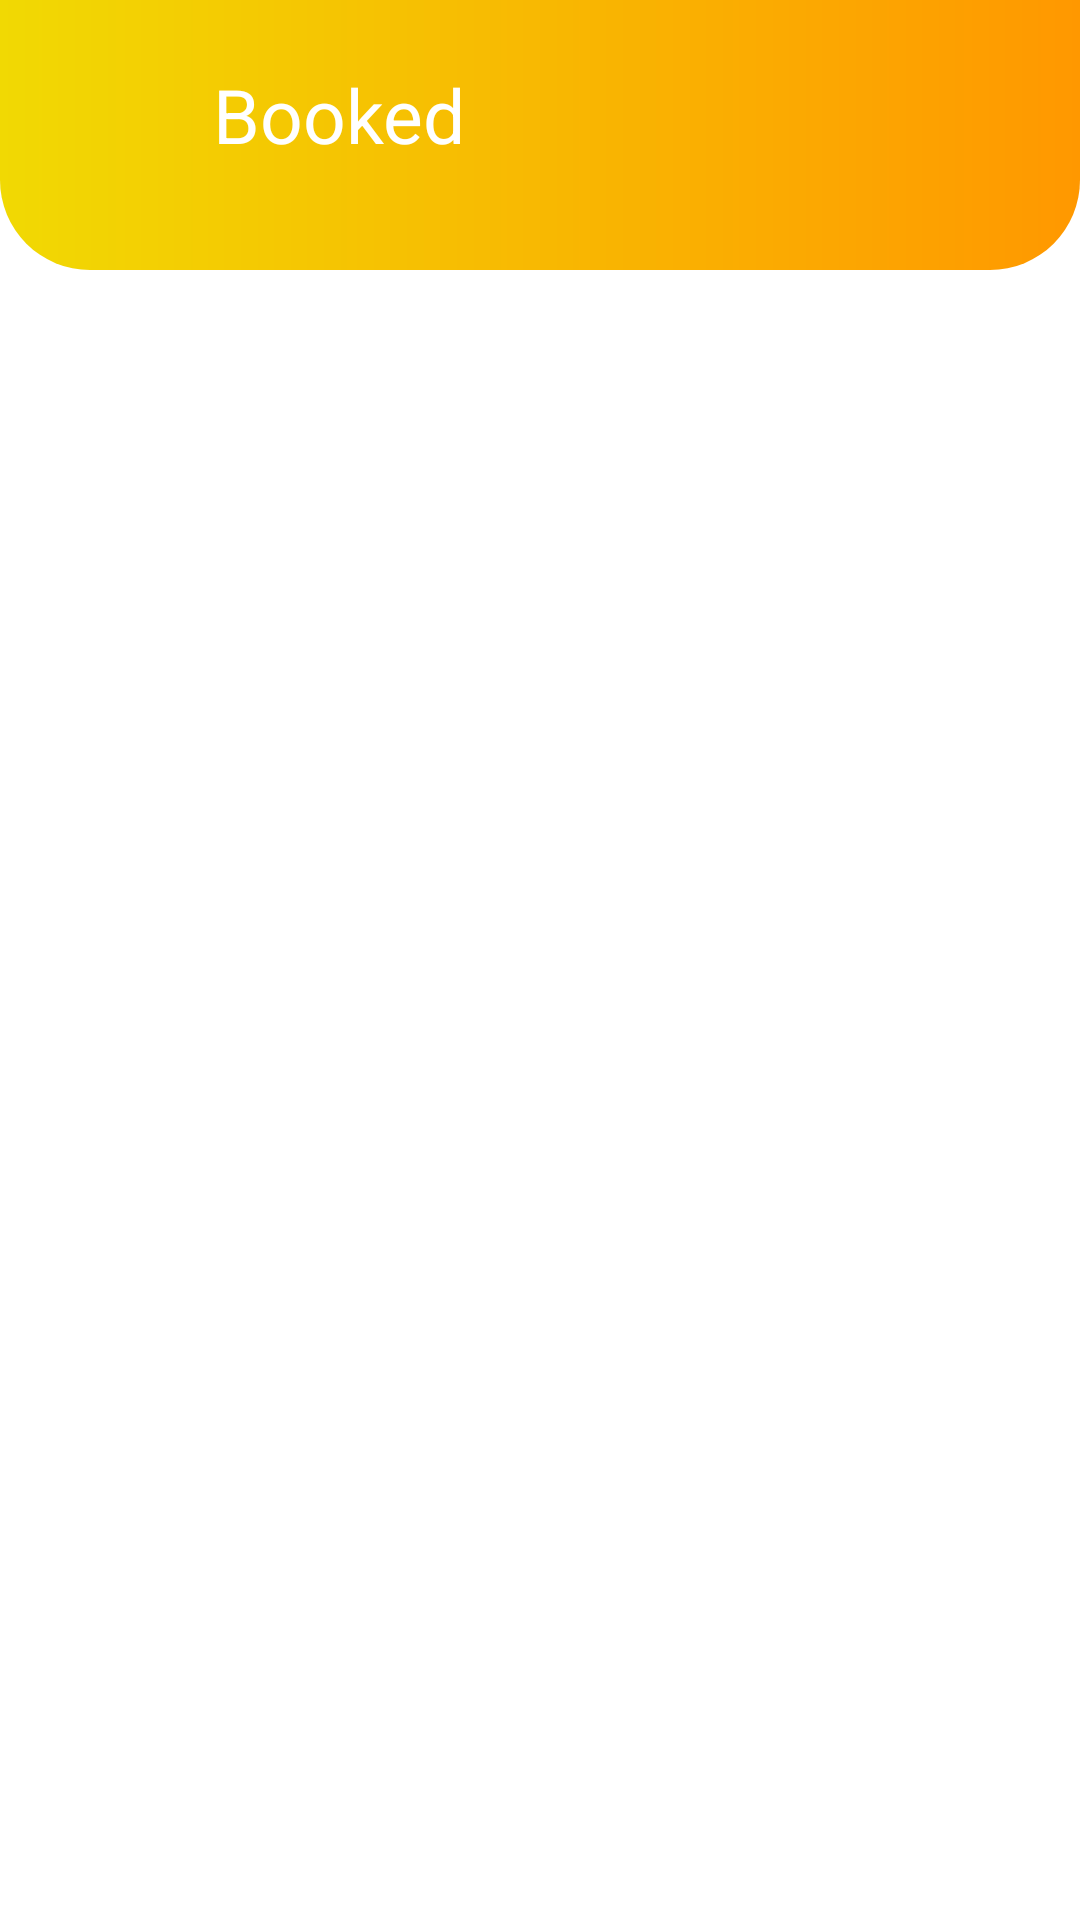

Android layout source for this screen:
<!-- AndroidManifest.xml: application theme Theme.MyField -->
<!-- res/layout/fragment_dashboard.xml -->
<?xml version="1.0" encoding="utf-8"?>
<androidx.constraintlayout.widget.ConstraintLayout xmlns:android="http://schemas.android.com/apk/res/android"
    xmlns:app="http://schemas.android.com/apk/res-auto"
    xmlns:tools="http://schemas.android.com/tools"
    android:layout_width="match_parent"
    android:layout_height="match_parent"
    android:orientation="vertical"
    tools:context=".ui.dashboard.DashboardFragment">

    <ImageView
        android:id="@+id/imageView2"
        android:layout_width="match_parent"
        android:layout_height="90dp"
        android:src="@drawable/background_green_bottom"
        tools:ignore="MissingConstraints"
        tools:layout_editor_absoluteX="46dp"
        tools:layout_editor_absoluteY="0dp" />

    <TextView
        android:id="@+id/text_dashboard"
        android:layout_width="match_parent"
        android:layout_height="wrap_content"
        android:layout_marginStart="8dp"
        android:layout_marginTop="8dp"
        android:layout_marginEnd="8dp"
        android:textAlignment="center"
        android:textSize="20sp"
        app:layout_constraintBottom_toBottomOf="parent"
        app:layout_constraintEnd_toEndOf="parent"
        app:layout_constraintStart_toStartOf="parent"
        app:layout_constraintTop_toTopOf="parent" />

    <com.google.android.material.tabs.TabLayout
        android:id="@+id/tabLayout"
        android:layout_width="match_parent"
        android:layout_height="wrap_content"
        android:layout_margin="3dp"
        app:layout_constraintEnd_toEndOf="parent"
        app:layout_constraintHorizontal_bias="1.0"
        app:layout_constraintStart_toStartOf="parent"
        app:layout_constraintTop_toBottomOf="@+id/imageView2"
        app:tabGravity="center"
        app:tabIndicator="@drawable/tab_indicator"
        app:tabIndicatorAnimationMode="elastic"
        app:tabIndicatorColor="#4CAF50"
        app:tabIndicatorGravity="stretch"
        app:tabMode="fixed"
        app:tabSelectedTextColor="@color/white"
        tools:ignore="MissingConstraints" />

    <androidx.viewpager2.widget.ViewPager2
        android:id="@+id/viewPager2"
        android:layout_width="match_parent"
        android:layout_height="0dp"
        app:layout_constraintBottom_toBottomOf="parent"
        app:layout_constraintEnd_toEndOf="parent"
        app:layout_constraintStart_toStartOf="parent"
        app:layout_constraintTop_toTopOf="@+id/guideline3"/>

    <androidx.constraintlayout.widget.Guideline
        android:id="@+id/guideline3"
        android:layout_width="wrap_content"
        android:layout_height="wrap_content"
        android:orientation="horizontal"
        app:layout_constraintGuide_begin="165dp" />

    <ImageView
        android:id="@+id/back_button"
        android:layout_width="55dp"
        android:layout_height="44dp"
        android:layout_marginStart="16dp"
        android:layout_marginTop="16dp"
        android:src="@drawable/ic_data_usage_white_24"
        app:layout_constraintStart_toStartOf="parent"
        app:layout_constraintTop_toTopOf="parent" />

    <TextView
        android:id="@+id/booked"
        android:layout_width="wrap_content"
        android:layout_height="wrap_content"
        android:text="Booked"
        android:textColor="@color/white"
        android:textSize="25dp"
        app:layout_constraintBottom_toBottomOf="@+id/back_button"
        app:layout_constraintStart_toEndOf="@+id/back_button"
        app:layout_constraintTop_toTopOf="@+id/back_button" />

</androidx.constraintlayout.widget.ConstraintLayout>
<!-- resources referenced by this layout -->
<resources>
  <color name="white">#FFFFFFFF</color>
  <!-- drawable background_green_bottom (drawable) -->
  <?xml version="1.0" encoding="utf-8"?>
  <shape xmlns:android="http://schemas.android.com/apk/res/android">
      <gradient android:startColor="#F1D903"
          android:endColor="#FF9800"/>
  
      <corners android:bottomRightRadius="30dp"
          android:bottomLeftRadius="30dp"/>
  </shape>
  <!-- drawable tab_indicator (drawable) -->
  <?xml version="1.0" encoding="utf-8"?>
  <shape xmlns:android="http://schemas.android.com/apk/res/android"
      android:shape="rectangle">
  
      <solid android:color="#C1CDDC39"/>
      <corners android:bottomRightRadius="20dp"
          android:topRightRadius="20dp"
          android:topLeftRadius="20dp"
          android:bottomLeftRadius="20dp"/>
  
      <stroke android:color="@color/yellow"
          android:width="3dp"/>
  
  </shape>
  <style name="Theme.MyField" parent="Theme.MaterialComponents.DayNight.DarkActionBar">
          
          <item name="colorPrimary">@color/white</item>
          <item name="colorPrimaryVariant">@color/light_yellow</item>
          <item name="colorOnPrimary">@color/white</item>
          
          <item name="colorSecondary">@color/teal_200</item>
          <item name="colorSecondaryVariant">@color/teal_700</item>
          <item name="colorOnSecondary">@color/black</item>
          
          <item name="android:statusBarColor" tools:targetApi="l">?attr/colorPrimaryVariant</item>
          
      </style>
  <color name="yellow">#FFEB3B</color>
  <color name="light_yellow">#FAC213</color>
  <color name="teal_200">#FF03DAC5</color>
  <color name="teal_700">#FF018786</color>
  <color name="black">#4CAF50</color>
</resources>
